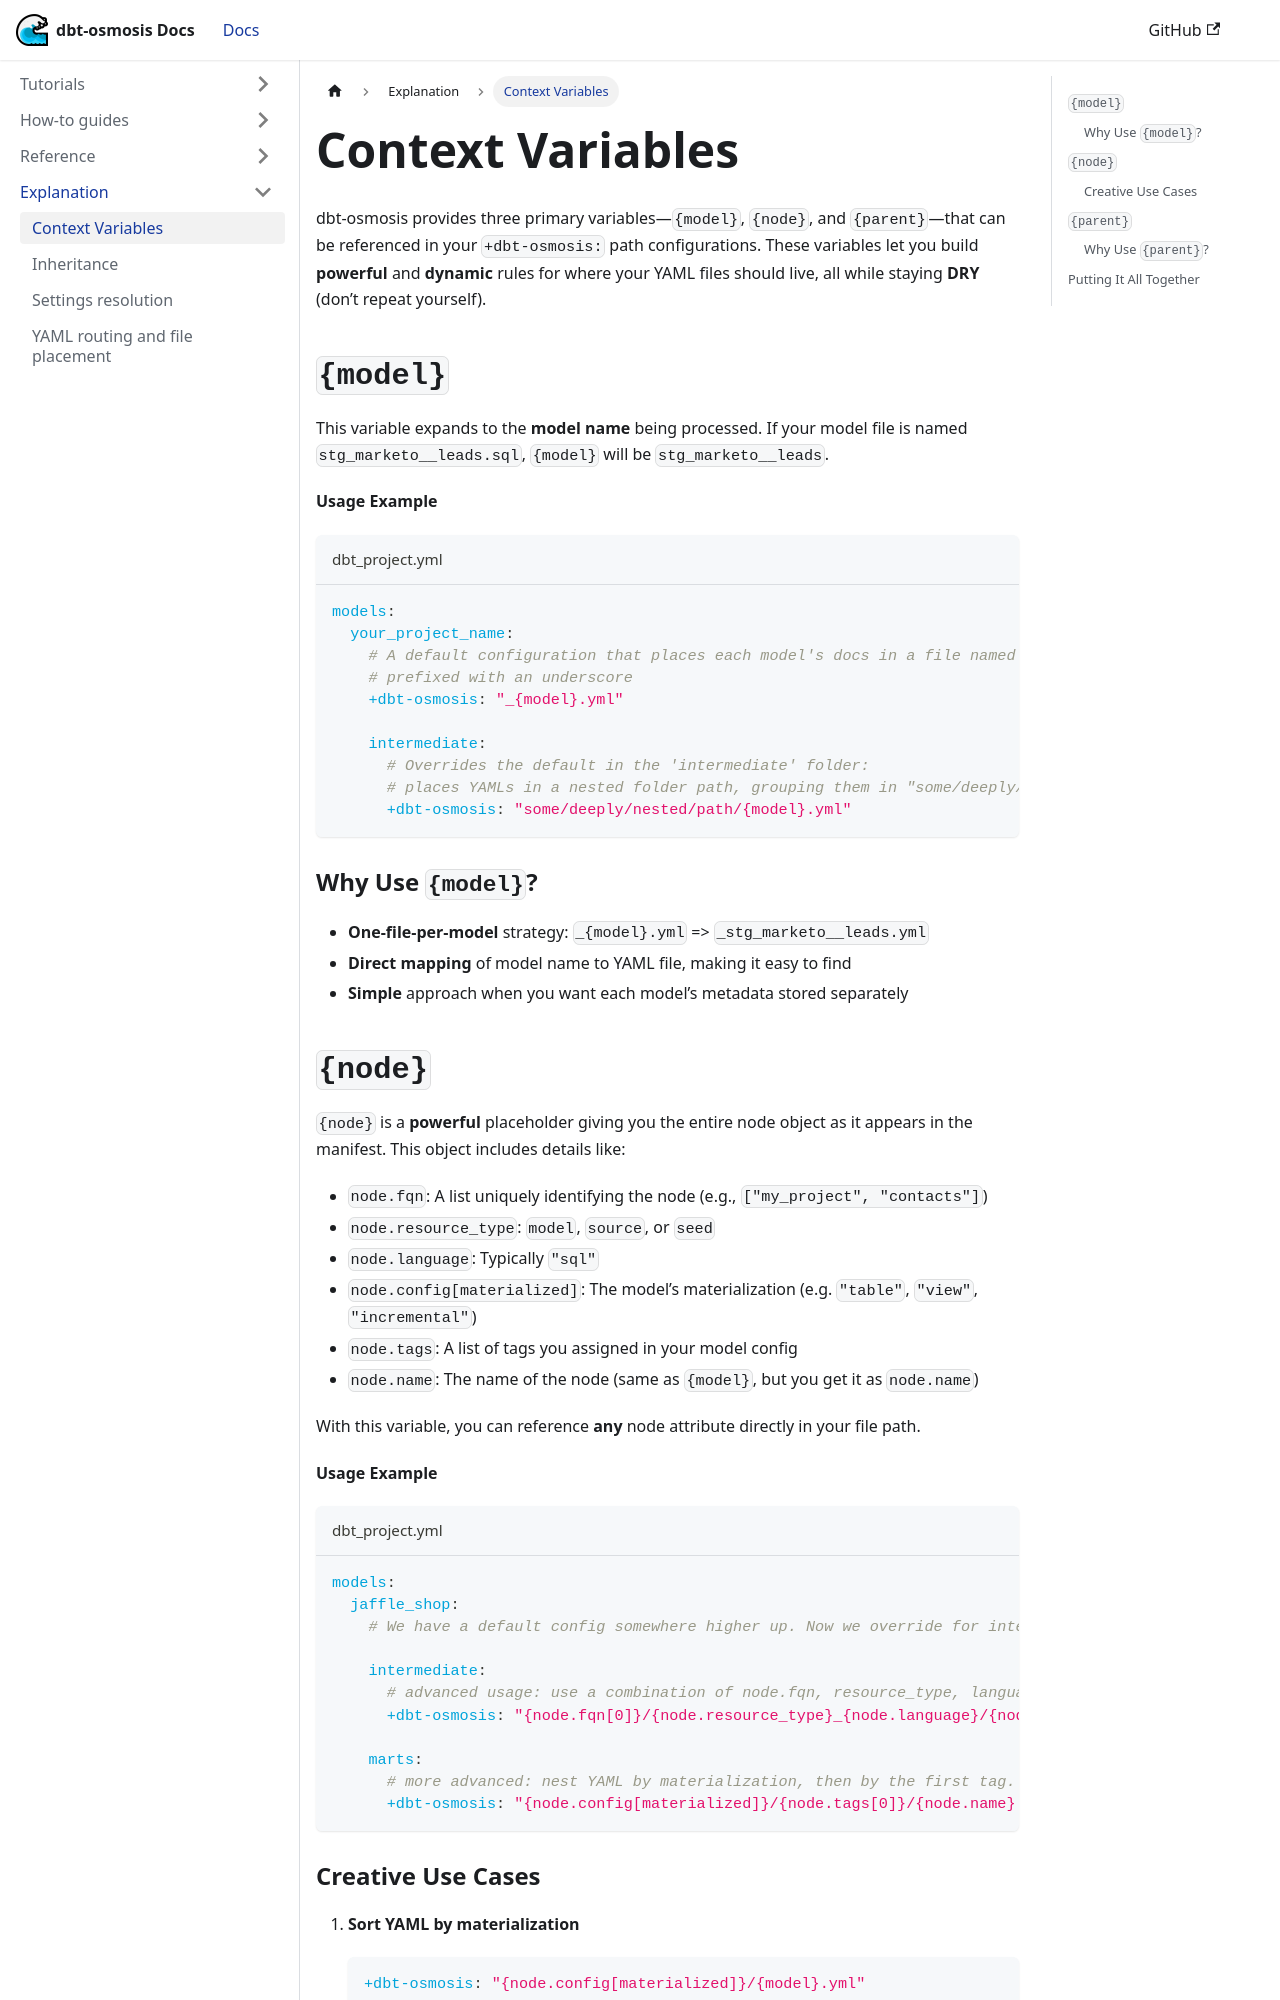

repository: z3z1ma/dbt-osmosis · page: docs/tutorial-yaml/context/index.html · generator: docusaurus

---
sidebar_position: 2
---
# Context Variables

dbt-osmosis provides three primary variables—`{model}`, `{node}`, and `{parent}`—that can be referenced in your `+dbt-osmosis:` path configurations. These variables let you build **powerful** and **dynamic** rules for where your YAML files should live, all while staying **DRY** (don’t repeat yourself).

## `{model}`

This variable expands to the **model name** being processed. If your model file is named `stg_marketo__leads.sql`, `{model}` will be `stg_marketo__leads`.

**Usage Example**

```yaml title="dbt_project.yml"
models:
  your_project_name:
    # A default configuration that places each model's docs in a file named after the model,
    # prefixed with an underscore
    +dbt-osmosis: "_{model}.yml"

    intermediate:
      # Overrides the default in the 'intermediate' folder:
      # places YAMLs in a nested folder path, grouping them in "some/deeply/nested/path/"
      +dbt-osmosis: "some/deeply/nested/path/{model}.yml"
```

### Why Use `{model}`?

- **One-file-per-model** strategy: `_{model}.yml` => `_stg_marketo__leads.yml`
- **Direct mapping** of model name to YAML file, making it easy to find
- **Simple** approach when you want each model’s metadata stored separately
